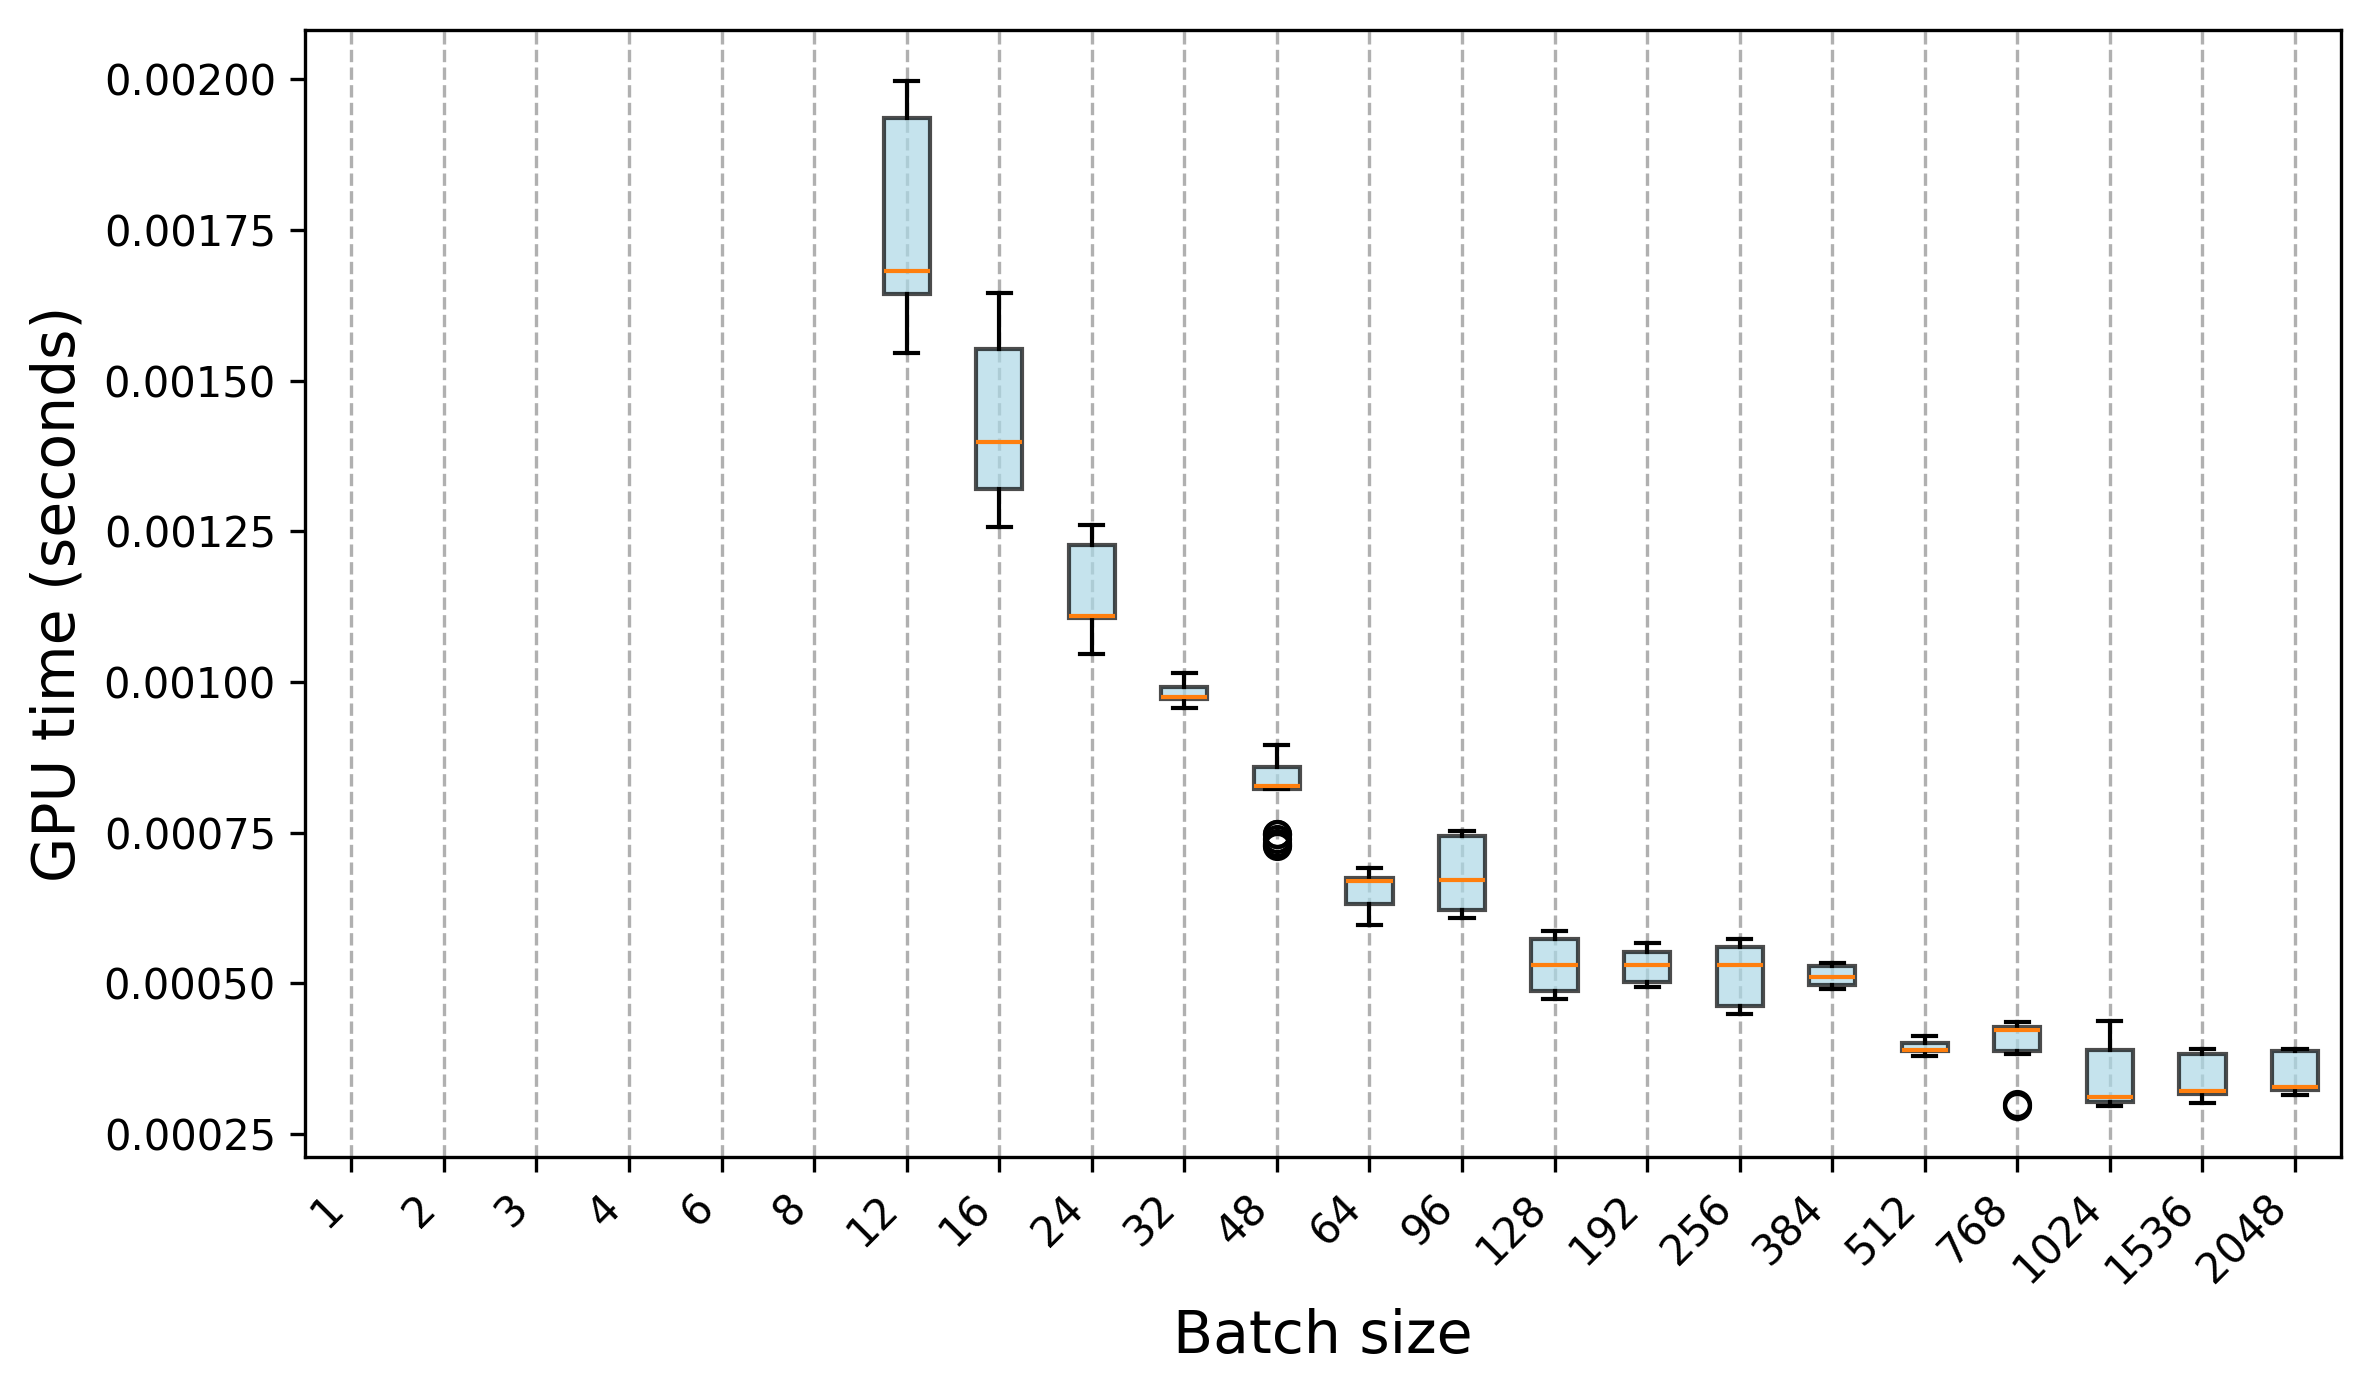

Data behind this chart, as committed beside it:
Trial, 1, 2, 3, 4, 6, 8, 12, 16, 24, 32, 48, 64, 96, 128, 192, 256, 384, 512, 768, 1024, 1536, 2048
0, 0.2301, 0.007196, 0.004919, 0.003796, 0.002659, 0.002104, 0.001678, 0.001265, 0.001105, 0.000968, 0.000822, 0.000671, 0.000672, 0.00053, 0.000532, 0.000525, 0.000531, 0.000379, 0.000383, 0.000389, 0.000386, 0.000388
1, 0.2302, 0.1038, 0.004932, 0.003783, 0.002661, 0.002107, 0.001674, 0.001405, 0.001112, 0.000973, 0.000825, 0.000676, 0.00067, 0.00053, 0.000532, 0.000531, 0.000522, 0.000388, 0.000387, 0.00039, 0.000387, 0.000389
2, 0.2304, 0.1039, 0.1587, 0.003796, 0.002655, 0.002113, 0.001684, 0.001264, 0.001111, 0.000974, 0.000827, 0.000669, 0.000674, 0.00053, 0.000531, 0.000525, 0.000528, 0.000381, 0.000385, 0.000389, 0.00039, 0.000387
3, 0.2302, 0.1039, 0.1591, 0.003795, 0.002655, 0.002106, 0.001682, 0.001262, 0.001109, 0.000973, 0.000826, 0.000669, 0.00067, 0.000528, 0.000536, 0.000533, 0.000529, 0.00039, 0.000387, 0.000393, 0.000391, 0.000389
4, 0.2305, 0.1037, 0.1608, 0.003779, 0.002648, 0.002112, 0.001546, 0.001257, 0.001107, 0.000973, 0.000826, 0.000676, 0.000672, 0.000537, 0.000531, 0.000531, 0.000532, 0.000392, 0.000389, 0.000381, 0.000387, 0.000391
5, 0.2302, 0.1039, 0.1589, 0.003775, 0.002657, 0.002103, 0.001685, 0.001401, 0.001107, 0.00097, 0.000823, 0.000666, 0.000673, 0.000531, 0.000531, 0.000527, 0.000531, 0.000388, 0.000388, 0.000386, 0.000381, 0.00039
6, 0.2308, 0.1037, 0.1597, 0.003796, 0.002655, 0.002108, 0.001688, 0.001262, 0.001108, 0.000971, 0.000823, 0.000674, 0.000674, 0.000525, 0.00053, 0.000532, 0.000529, 0.000385, 0.000387, 0.00038, 0.000382, 0.000387
7, 0.2305, 0.1039, 0.1587, 0.003797, 0.002654, 0.002104, 0.00168, 0.001401, 0.001106, 0.000971, 0.000822, 0.000675, 0.00067, 0.000533, 0.000531, 0.000529, 0.00053, 0.00039, 0.00039, 0.000386, 0.000386, 0.000386
8, 0.2305, 0.1039, 0.1603, 0.003783, 0.002649, 0.0021, 0.001678, 0.001398, 0.001109, 0.000971, 0.000828, 0.000674, 0.000672, 0.000529, 0.000531, 0.00053, 0.000532, 0.00039, 0.000385, 0.000373, 0.000381, 0.000389
9, 0.2307, 0.1038, 0.1585, 0.003787, 0.002652, 0.002105, 0.001679, 0.001402, 0.001109, 0.000971, 0.000825, 0.000672, 0.00067, 0.00053, 0.000528, 0.000531, 0.000533, 0.000388, 0.000389, 0.000387, 0.000389, 0.000391
10, , , 0.006027, 0.004671, 0.003297, 0.002542, 0.001951, 0.001595, 0.00123, 0.000969, 0.000858, 0.000662, 0.000753, 0.00058, 0.000555, 0.000462, 0.000527, 0.000396, 0.000422, 0.000309, 0.000317, 0.000321
11, , , 0.006052, 0.00469, 0.003213, 0.002554, 0.001954, 0.00158, 0.001261, 0.001001, 0.000877, 0.000691, 0.000752, 0.000576, 0.000567, 0.000467, 0.000505, 0.000412, 0.000436, 0.000313, 0.00032, 0.000331
12, , , 0.006054, 0.004674, 0.003194, 0.00249, 0.001945, 0.001567, 0.001244, 0.001, 0.000872, 0.000688, 0.00061, 0.00058, 0.000546, 0.000449, 0.000508, 0.000405, 0.000436, 0.000305, 0.000323, 0.000329
13, , , 0.006066, 0.00463, 0.003187, 0.002555, 0.00188, 0.001645, 0.001246, 0.000982, 0.000857, 0.00067, 0.000744, 0.000581, 0.000553, 0.000455, 0.000506, 0.000406, 0.000433, 0.000308, 0.00032, 0.000328
14, , , 0.006047, 0.004682, 0.003236, 0.002533, 0.001958, 0.00152, 0.001242, 0.000998, 0.000859, 0.00066, 0.000744, 0.000568, 0.000555, 0.000466, 0.000518, 0.000402, 0.00043, 0.000309, 0.000321, 0.000322
15, , , 0.006051, 0.004648, 0.003238, 0.002552, 0.001936, 0.001536, 0.001233, 0.001014, 0.000881, 0.000673, 0.000748, 0.000572, 0.000553, 0.000461, 0.000512, 0.000406, 0.000427, 0.000302, 0.00032, 0.000322
16, , , 0.006074, 0.004595, 0.003197, 0.002564, 0.001965, 0.00159, 0.001245, 0.000985, 0.000854, 0.000667, 0.000751, 0.000578, 0.000553, 0.00045, 0.000528, 0.000407, 0.000431, 0.000304, 0.000322, 0.000319
17, , , 0.006057, 0.00461, 0.003264, 0.002497, 0.001997, 0.001557, 0.001189, 0.000993, 0.000874, 0.000673, 0.000747, 0.000586, 0.000552, 0.00046, 0.000514, 0.000404, 0.000296, 0.0003, 0.00032, 0.000327
18, , , 0.006054, 0.004598, 0.003199, 0.002523, 0.001991, 0.001584, 0.001243, 0.000993, 0.000847, 0.000687, 0.000742, 0.000573, 0.000549, 0.000459, 0.00051, 0.0004, 0.000433, 0.000302, 0.000322, 0.000338
19, , , 0.006049, 0.004641, 0.003225, 0.002543, 0.001936, 0.001592, 0.001221, 0.001014, 0.000895, 0.000677, 0.000751, 0.000579, 0.000552, 0.000462, 0.000509, 0.000406, 0.000299, 0.000308, 0.000324, 0.000322
20, , , , , , , 0.001624, 0.00134, 0.001154, 0.00099, 0.000854, 0.000621, 0.000616, 0.000486, 0.000502, 0.000562, 0.000493, 0.000396, 0.000422, 0.000433, 0.000316, 0.000315
21, , , , , , , 0.001642, 0.001397, 0.001093, 0.000966, 0.000733, 0.000605, 0.000615, 0.000474, 0.000496, 0.000573, 0.000491, 0.000389, 0.000423, 0.000305, 0.000315, 0.000329
22, , , , , , , 0.001699, 0.001317, 0.001072, 0.000983, 0.00073, 0.000624, 0.000629, 0.000479, 0.000496, 0.000561, 0.000492, 0.000392, 0.000423, 0.000297, 0.000307, 0.000321
23, , , , , , , 0.001641, 0.001343, 0.001047, 0.000996, 0.000747, 0.000642, 0.000614, 0.00049, 0.000494, 0.000563, 0.000494, 0.000394, 0.000425, 0.000436, 0.000317, 0.000322
24, , , , , , , 0.001638, 0.001366, 0.001063, 0.000964, 0.000866, 0.000635, 0.000609, 0.000484, 0.000502, 0.000563, 0.000498, 0.000385, 0.000429, 0.000302, 0.000317, 0.00033
25, , , , , , , 0.001667, 0.001339, 0.001072, 0.000956, 0.000864, 0.000597, 0.000624, 0.000488, 0.000501, 0.000551, 0.000492, 0.000384, 0.000424, 0.000299, 0.000317, 0.000324
26, , , , , , , 0.001636, 0.001319, 0.00113, 0.00097, 0.000857, 0.000623, 0.000618, 0.000482, 0.000493, 0.000562, 0.000494, 0.000384, 0.000426, 0.000437, 0.000307, 0.000328
27, , , , , , , 0.001651, 0.001322, 0.001067, 0.000977, 0.000748, 0.000631, 0.000616, 0.000484, 0.000513, 0.00057, 0.000493, 0.000389, 0.000419, 0.000434, 0.00031, 0.000323
28, , , , , , , 0.001633, 0.00134, 0.001142, 0.000978, 0.000727, 0.000619, 0.00062, 0.000479, 0.000499, 0.000562, 0.0005, 0.000387, 0.000425, 0.000301, 0.000302, 0.000318
29, , , , , , , 0.001607, 0.001295, 0.001108, 0.000979, 0.00074, 0.000603, 0.000625, 0.000484, 0.000496, 0.000555, 0.000496, 0.000384, 0.000424, 0.000298, 0.00031, 0.000328
